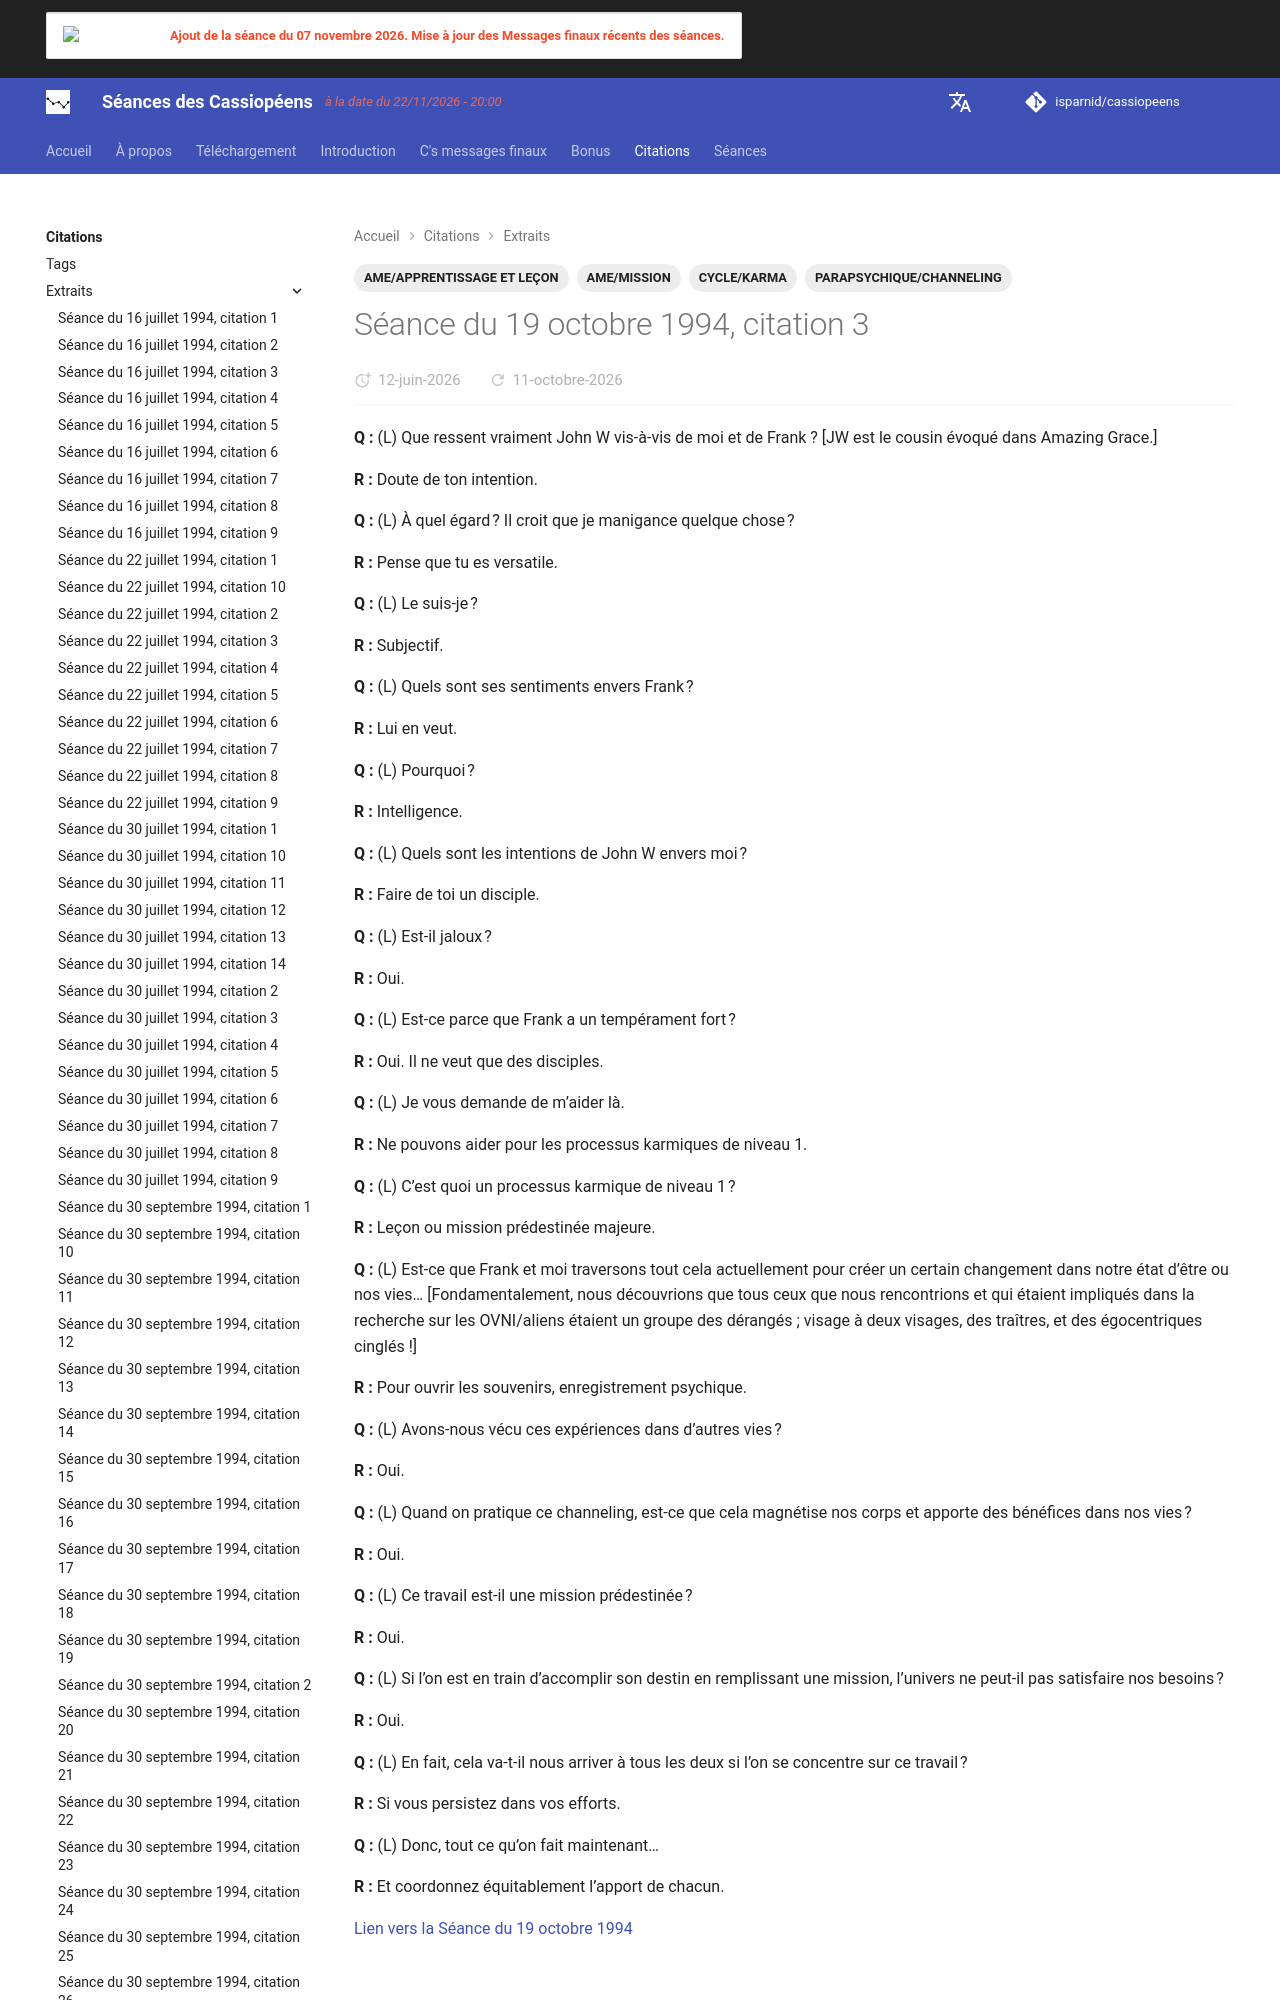

repository: isparnid/cassiopeens · page: citations/extraits/1994-10-19_citation-3/index.html · generator: mkdocs

---
title: "Séance du 19 octobre 1994, citation 3"
date:
  created: 2026-04-07
  updated: 2026-04-07
tags:
  - AME/APPRENTISSAGE ET LEÇON
  - AME/MISSION
  - CYCLE/KARMA 
  - PARAPSYCHIQUE/CHANNELING
links:
  - séances/1994/1994-10-19.md
--
